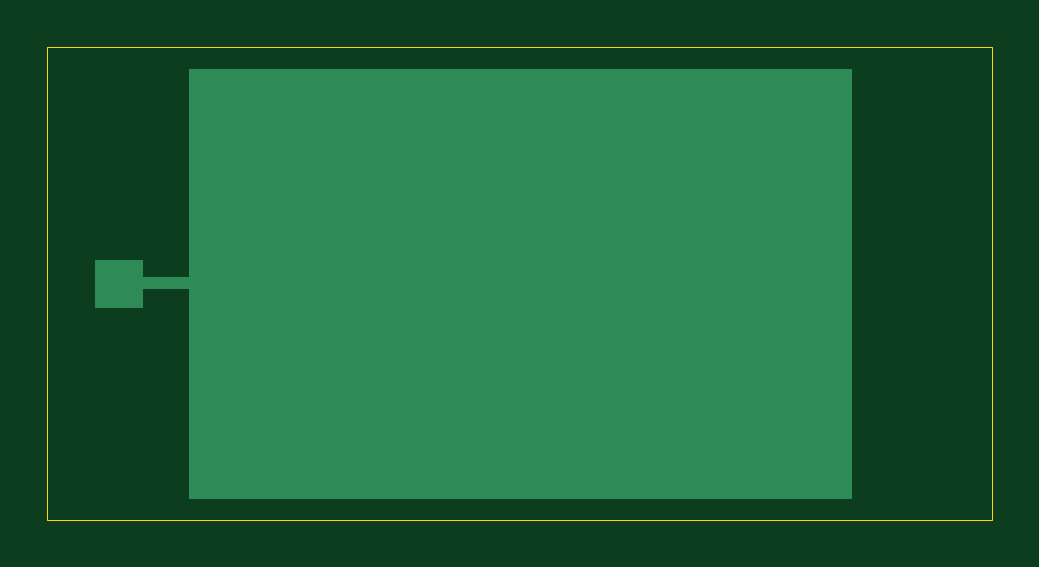
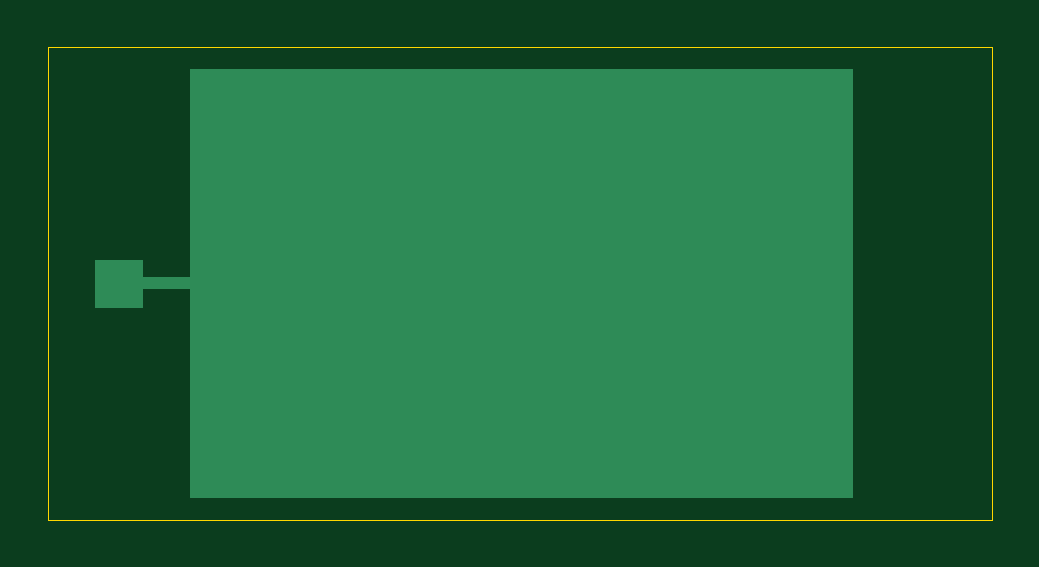
Circuit board: 11 layer files. Board 40.0 x 20.0 mm.
- bottom_copper: capacitor-B_Cu.gbr (1402 bytes)
- bottom_mask: capacitor-B_Mask.gbr (484 bytes)
- paste: capacitor-B_Paste.gbr (479 bytes)
- bottom_silk: capacitor-B_Silkscreen.gbr (480 bytes)
- outline: capacitor-Edge_Cuts.gbr (597 bytes)
- top_copper: capacitor-F_Cu.gbr (1280 bytes)
- top_mask: capacitor-F_Mask.gbr (484 bytes)
- paste: capacitor-F_Paste.gbr (479 bytes)
- top_silk: capacitor-F_Silkscreen.gbr (480 bytes)
- drill: capacitor-NPTH.drl (276 bytes)
- drill: capacitor-PTH.drl (272 bytes)

=== bottom_copper: capacitor-B_Cu.gbr ===
%TF.GenerationSoftware,KiCad,Pcbnew,10.0.0*%
%TF.CreationDate,2026-08-28T16:56:34+03:00*%
%TF.ProjectId,capacitor,63617061-6369-4746-9f72-2e6b69636164,rev?*%
%TF.SameCoordinates,PX5a995c0PY5a995c0*%
%TF.FileFunction,Copper,L2,Bot*%
%TF.FilePolarity,Positive*%
%FSLAX46Y46*%
G04 Gerber Fmt 4.6, Leading zero omitted, Abs format (unit mm)*
G04 Created by KiCad (PCBNEW 10.0.0) date 2026-08-28 16:56:34*
%MOMM*%
%LPD*%
G01*
G04 APERTURE LIST*
%TA.AperFunction,Conductor*%
%ADD10C,0.050000*%
%TD*%
%TA.AperFunction,Conductor*%
%ADD11C,0.200000*%
%TD*%
%TA.AperFunction,Conductor*%
%ADD12C,0.500000*%
%TD*%
G04 APERTURE END LIST*
%TO.N,2*%
D10*
X5932341Y19091272D02*
X33981379Y19091272D01*
X33981379Y945969D01*
X5932341Y945969D01*
X5932341Y19091272D01*
%TA.AperFunction,Conductor*%
G36*
X5932341Y19091272D02*
G01*
X33981379Y19091272D01*
X33981379Y945969D01*
X5932341Y945969D01*
X5932341Y19091272D01*
G37*
%TD.AperFunction*%
X36000000Y11000000D02*
X38000000Y11000000D01*
X38000000Y9000000D01*
X36000000Y9000000D01*
X36000000Y11000000D01*
%TA.AperFunction,Conductor*%
G36*
X36000000Y11000000D02*
G01*
X38000000Y11000000D01*
X38000000Y9000000D01*
X36000000Y9000000D01*
X36000000Y11000000D01*
G37*
%TD.AperFunction*%
%TD*%
%TO.N,2*%
D11*
X36981379Y10018621D02*
X37000000Y10000000D01*
D12*
X19956860Y10018621D02*
X36981379Y10018621D01*
%TD*%
M02*

=== bottom_mask: capacitor-B_Mask.gbr ===
%TF.GenerationSoftware,KiCad,Pcbnew,10.0.0*%
%TF.CreationDate,2026-08-28T16:56:34+03:00*%
%TF.ProjectId,capacitor,63617061-6369-4746-9f72-2e6b69636164,rev?*%
%TF.SameCoordinates,PX5a995c0PY5a995c0*%
%TF.FileFunction,Soldermask,Bot*%
%TF.FilePolarity,Negative*%
%FSLAX46Y46*%
G04 Gerber Fmt 4.6, Leading zero omitted, Abs format (unit mm)*
G04 Created by KiCad (PCBNEW 10.0.0) date 2026-08-28 16:56:34*
%MOMM*%
%LPD*%
G01*
G04 APERTURE LIST*
G04 APERTURE END LIST*
M02*

=== paste: capacitor-B_Paste.gbr ===
%TF.GenerationSoftware,KiCad,Pcbnew,10.0.0*%
%TF.CreationDate,2026-08-28T16:56:34+03:00*%
%TF.ProjectId,capacitor,63617061-6369-4746-9f72-2e6b69636164,rev?*%
%TF.SameCoordinates,PX5a995c0PY5a995c0*%
%TF.FileFunction,Paste,Bot*%
%TF.FilePolarity,Positive*%
%FSLAX46Y46*%
G04 Gerber Fmt 4.6, Leading zero omitted, Abs format (unit mm)*
G04 Created by KiCad (PCBNEW 10.0.0) date 2026-08-28 16:56:34*
%MOMM*%
%LPD*%
G01*
G04 APERTURE LIST*
G04 APERTURE END LIST*
M02*

=== bottom_silk: capacitor-B_Silkscreen.gbr ===
%TF.GenerationSoftware,KiCad,Pcbnew,10.0.0*%
%TF.CreationDate,2026-08-28T16:56:34+03:00*%
%TF.ProjectId,capacitor,63617061-6369-4746-9f72-2e6b69636164,rev?*%
%TF.SameCoordinates,PX5a995c0PY5a995c0*%
%TF.FileFunction,Legend,Bot*%
%TF.FilePolarity,Positive*%
%FSLAX46Y46*%
G04 Gerber Fmt 4.6, Leading zero omitted, Abs format (unit mm)*
G04 Created by KiCad (PCBNEW 10.0.0) date 2026-08-28 16:56:34*
%MOMM*%
%LPD*%
G01*
G04 APERTURE LIST*
G04 APERTURE END LIST*
M02*

=== outline: capacitor-Edge_Cuts.gbr ===
%TF.GenerationSoftware,KiCad,Pcbnew,10.0.0*%
%TF.CreationDate,2026-08-28T16:56:34+03:00*%
%TF.ProjectId,capacitor,63617061-6369-4746-9f72-2e6b69636164,rev?*%
%TF.SameCoordinates,PX5a995c0PY5a995c0*%
%TF.FileFunction,Profile,NP*%
%FSLAX46Y46*%
G04 Gerber Fmt 4.6, Leading zero omitted, Abs format (unit mm)*
G04 Created by KiCad (PCBNEW 10.0.0) date 2026-08-28 16:56:34*
%MOMM*%
%LPD*%
G01*
G04 APERTURE LIST*
%TA.AperFunction,Profile*%
%ADD10C,0.050000*%
%TD*%
G04 APERTURE END LIST*
D10*
X0Y20000000D02*
X40000000Y20000000D01*
X40000000Y0D01*
X0Y0D01*
X0Y20000000D01*
M02*

=== top_copper: capacitor-F_Cu.gbr ===
%TF.GenerationSoftware,KiCad,Pcbnew,10.0.0*%
%TF.CreationDate,2026-08-28T16:56:34+03:00*%
%TF.ProjectId,capacitor,63617061-6369-4746-9f72-2e6b69636164,rev?*%
%TF.SameCoordinates,PX5a995c0PY5a995c0*%
%TF.FileFunction,Copper,L1,Top*%
%TF.FilePolarity,Positive*%
%FSLAX46Y46*%
G04 Gerber Fmt 4.6, Leading zero omitted, Abs format (unit mm)*
G04 Created by KiCad (PCBNEW 10.0.0) date 2026-08-28 16:56:34*
%MOMM*%
%LPD*%
G01*
G04 APERTURE LIST*
%TA.AperFunction,Conductor*%
%ADD10C,0.050000*%
%TD*%
%TA.AperFunction,Conductor*%
%ADD11C,0.500000*%
%TD*%
G04 APERTURE END LIST*
%TO.N,1*%
D10*
X5984627Y19072651D02*
X33999999Y19072651D01*
X33999999Y927348D01*
X5984627Y927348D01*
X5984627Y19072651D01*
%TA.AperFunction,Conductor*%
G36*
X5984627Y19072651D02*
G01*
X33999999Y19072651D01*
X33999999Y927348D01*
X5984627Y927348D01*
X5984627Y19072651D01*
G37*
%TD.AperFunction*%
X2000000Y11000000D02*
X4000000Y11000000D01*
X4000000Y9000000D01*
X2000000Y9000000D01*
X2000000Y11000000D01*
%TA.AperFunction,Conductor*%
G36*
X2000000Y11000000D02*
G01*
X4000000Y11000000D01*
X4000000Y9000000D01*
X2000000Y9000000D01*
X2000000Y11000000D01*
G37*
%TD.AperFunction*%
%TD*%
%TO.N,1*%
D11*
X3000000Y10000000D02*
X19000000Y10000000D01*
%TD*%
M02*

=== top_mask: capacitor-F_Mask.gbr ===
%TF.GenerationSoftware,KiCad,Pcbnew,10.0.0*%
%TF.CreationDate,2026-08-28T16:56:34+03:00*%
%TF.ProjectId,capacitor,63617061-6369-4746-9f72-2e6b69636164,rev?*%
%TF.SameCoordinates,PX5a995c0PY5a995c0*%
%TF.FileFunction,Soldermask,Top*%
%TF.FilePolarity,Negative*%
%FSLAX46Y46*%
G04 Gerber Fmt 4.6, Leading zero omitted, Abs format (unit mm)*
G04 Created by KiCad (PCBNEW 10.0.0) date 2026-08-28 16:56:34*
%MOMM*%
%LPD*%
G01*
G04 APERTURE LIST*
G04 APERTURE END LIST*
M02*

=== paste: capacitor-F_Paste.gbr ===
%TF.GenerationSoftware,KiCad,Pcbnew,10.0.0*%
%TF.CreationDate,2026-08-28T16:56:34+03:00*%
%TF.ProjectId,capacitor,63617061-6369-4746-9f72-2e6b69636164,rev?*%
%TF.SameCoordinates,PX5a995c0PY5a995c0*%
%TF.FileFunction,Paste,Top*%
%TF.FilePolarity,Positive*%
%FSLAX46Y46*%
G04 Gerber Fmt 4.6, Leading zero omitted, Abs format (unit mm)*
G04 Created by KiCad (PCBNEW 10.0.0) date 2026-08-28 16:56:34*
%MOMM*%
%LPD*%
G01*
G04 APERTURE LIST*
G04 APERTURE END LIST*
M02*

=== top_silk: capacitor-F_Silkscreen.gbr ===
%TF.GenerationSoftware,KiCad,Pcbnew,10.0.0*%
%TF.CreationDate,2026-08-28T16:56:34+03:00*%
%TF.ProjectId,capacitor,63617061-6369-4746-9f72-2e6b69636164,rev?*%
%TF.SameCoordinates,PX5a995c0PY5a995c0*%
%TF.FileFunction,Legend,Top*%
%TF.FilePolarity,Positive*%
%FSLAX46Y46*%
G04 Gerber Fmt 4.6, Leading zero omitted, Abs format (unit mm)*
G04 Created by KiCad (PCBNEW 10.0.0) date 2026-08-28 16:56:34*
%MOMM*%
%LPD*%
G01*
G04 APERTURE LIST*
G04 APERTURE END LIST*
M02*

=== drill: capacitor-NPTH.drl ===
M48
; DRILL file KiCad 10.0.0 date 2026-08-28T16:56:37
; FORMAT={-:-/ absolute / metric / decimal}
; #@! TF.CreationDate,2026-08-28T16:56:37+03:00
; #@! TF.GenerationSoftware,Kicad,Pcbnew,10.0.0
; #@! TF.FileFunction,NonPlated,1,2,NPTH
FMAT,2
METRIC
%
G90
G05
M30

=== drill: capacitor-PTH.drl ===
M48
; DRILL file KiCad 10.0.0 date 2026-08-28T16:56:37
; FORMAT={-:-/ absolute / metric / decimal}
; #@! TF.CreationDate,2026-08-28T16:56:37+03:00
; #@! TF.GenerationSoftware,Kicad,Pcbnew,10.0.0
; #@! TF.FileFunction,Plated,1,2,PTH
FMAT,2
METRIC
%
G90
G05
M30
